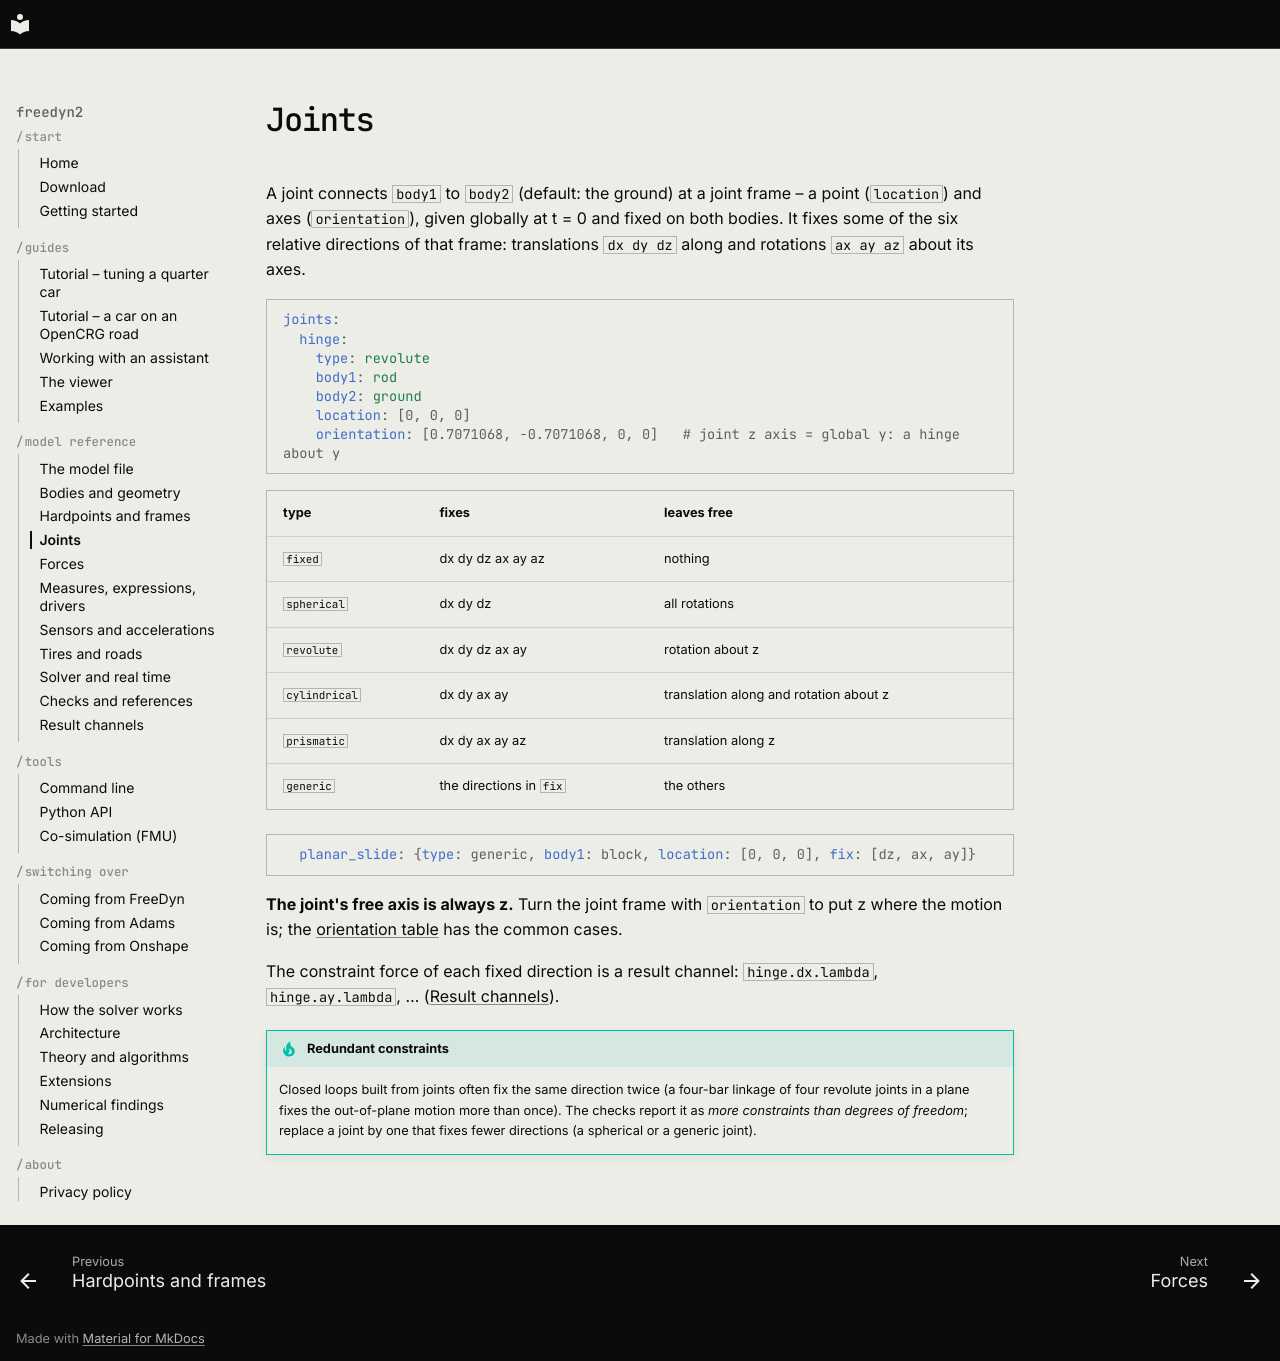

repository: freedyn-org/freedyn2 · page: reference/joints/index.html · generator: mkdocs

# Joints

A joint connects `body1` to `body2` (default: the ground) at a joint frame – a point
(`location`) and axes (`orientation`), given globally at t = 0 and fixed on both bodies. It
fixes some of the six relative directions of that frame: translations `dx dy dz` along and
rotations `ax ay az` about its axes.

```yaml
joints:
  hinge:
    type: revolute
    body1: rod
    body2: ground
    location: [0, 0, 0]
    orientation: [0.7071068, -0.7071068, 0, 0]   # joint z axis = global y: a hinge about y
```

| type | fixes | leaves free |
|---|---|---|
| `fixed` | dx dy dz ax ay az | nothing |
| `spherical` | dx dy dz | all rotations |
| `revolute` | dx dy dz ax ay | rotation about z |
| `cylindrical` | dx dy ax ay | translation along and rotation about z |
| `prismatic` | dx dy ax ay az | translation along z |
| `generic` | the directions in `fix` | the others |

```yaml
  planar_slide: {type: generic, body1: block, location: [0, 0, 0], fix: [dz, ax, ay]}
```

<!-- keys: joint -->

**The joint's free axis is always z.** Turn the joint frame with `orientation` to put z where
the motion is; the [orientation table](model-file.md#orientations) has the common cases.

The constraint force of each fixed direction is a result channel:
`hinge.dx.lambda`, `hinge.ay.lambda`, … ([Result channels](results.md)).

!!! tip "Redundant constraints"
    Closed loops built from joints often fix the same direction twice (a four-bar linkage of
    four revolute joints in a plane fixes the out-of-plane motion more than once). The checks
    report it as *more constraints than degrees of freedom*; replace a joint by one that fixes
    fewer directions (a spherical or a generic joint).
